The GitHub repository MxWmr/TER_eye_fundus_classification contains a labelled image folder "reduced_dataset" with 2 categories: glaucoma negative, glaucoma positive. Examples follow, each with its label.

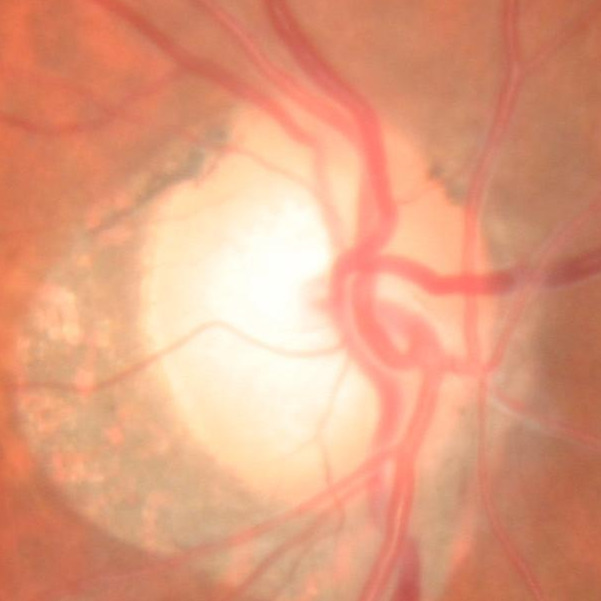
Label: glaucoma positive

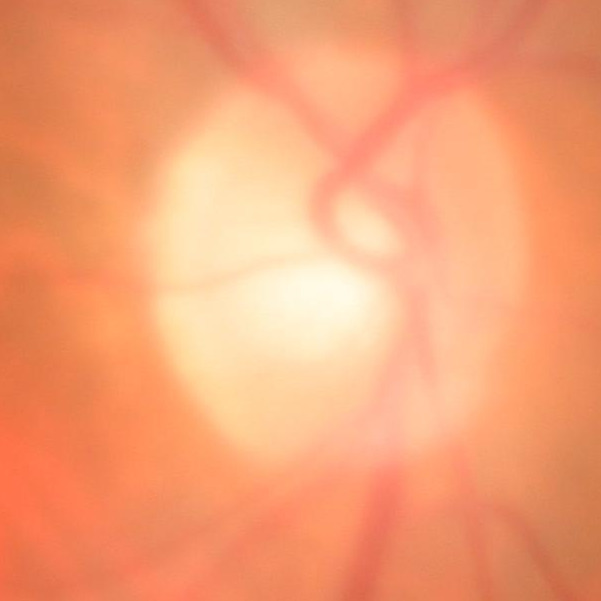
Label: glaucoma negative

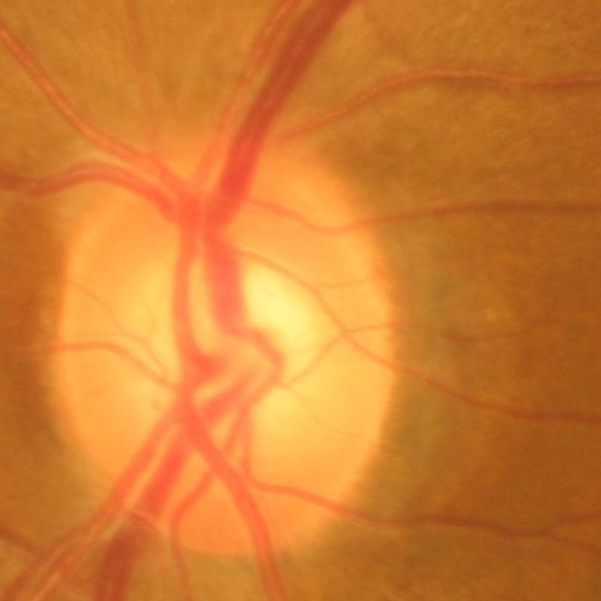
Label: glaucoma negative

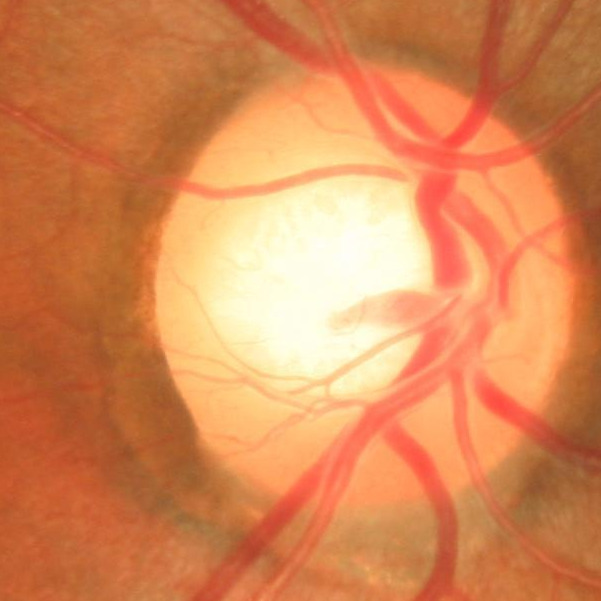
Label: glaucoma positive

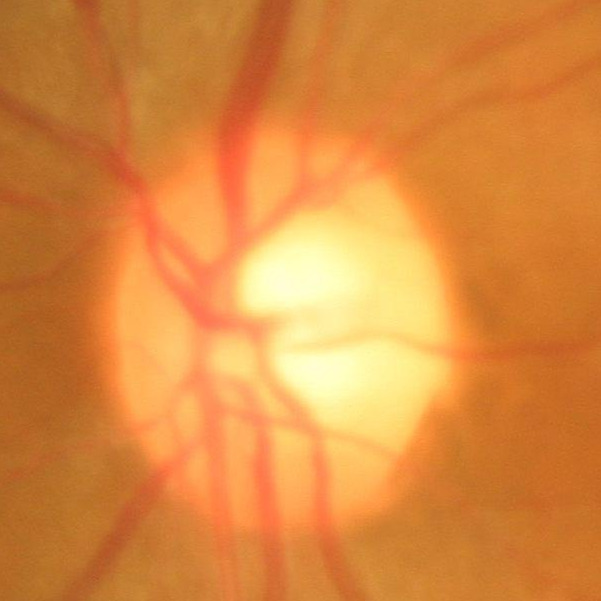
Label: glaucoma negative

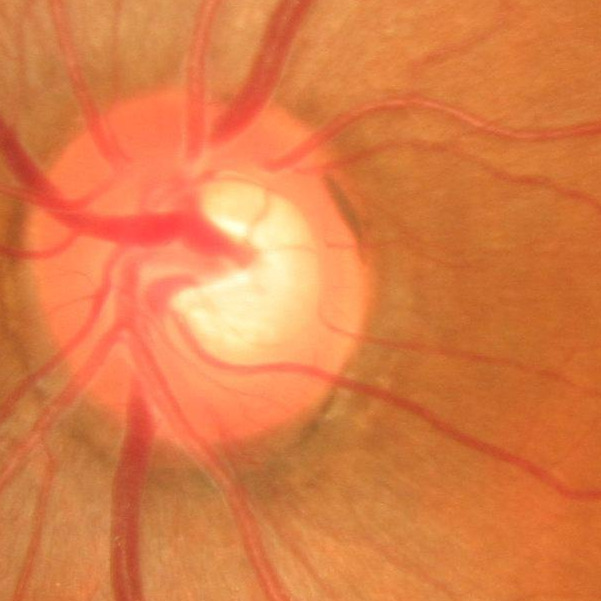
Label: glaucoma negative
